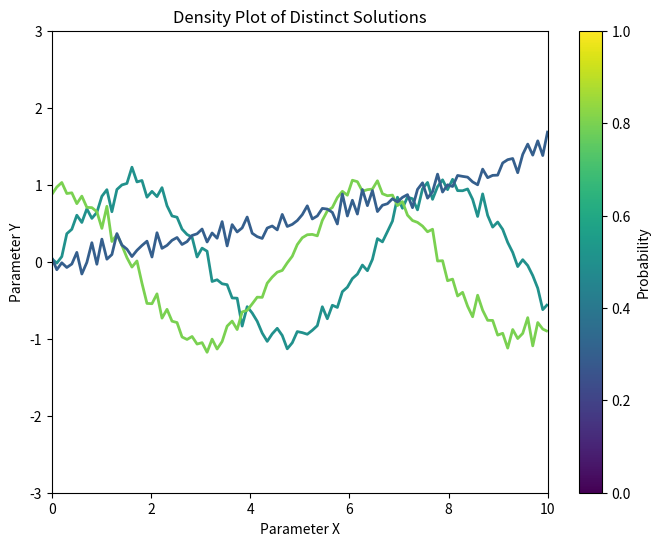

Source code (Python):

import numpy as np
import matplotlib.pyplot as plt
from matplotlib.collections import LineCollection

# Generate synthetic data for distinct lines
# Let's create three different lines with distinct probabilities
x1 = np.linspace(0, 10, 100)
y1 = np.sin(x1) + np.random.normal(scale=0.1, size=x1.shape)

x2 = np.linspace(0, 10, 100)
y2 = np.cos(x2) + np.random.normal(scale=0.1, size=x2.shape)

x3 = np.linspace(0, 10, 100)
y3 = np.tan(x3 * 0.1) + np.random.normal(scale=0.1, size=x3.shape)

# Combine the lines into a single array for LineCollection
lines = np.array([[x1, y1], [x2, y2], [x3, y3]])

# Create a LineCollection from the lines and set the colors and line widths based on probability/intensity
probabilities = [0.5, 0.8, 0.3]  # Example probabilities for each line
colors = [plt.cm.viridis(p) for p in probabilities]  # Map probabilities to colors

# Create segments for LineCollection
segments = np.array([np.column_stack([line[0], line[1]]) for line in lines])

# Create the LineCollection with specified linewidths and colors
lc = LineCollection(segments, colors=colors, linewidths=2)

# Set up the figure and axis
fig, ax = plt.subplots(figsize=(8, 6))
ax.add_collection(lc)

# Set limits and labels
ax.set_xlim(0, 10)
ax.set_ylim(-3, 3)
ax.set_title("Density Plot of Distinct Solutions")
ax.set_xlabel("Parameter X")
ax.set_ylabel("Parameter Y")

# Display the plot
plt.colorbar(lc, ax=ax, label='Probability')
plt.show()
